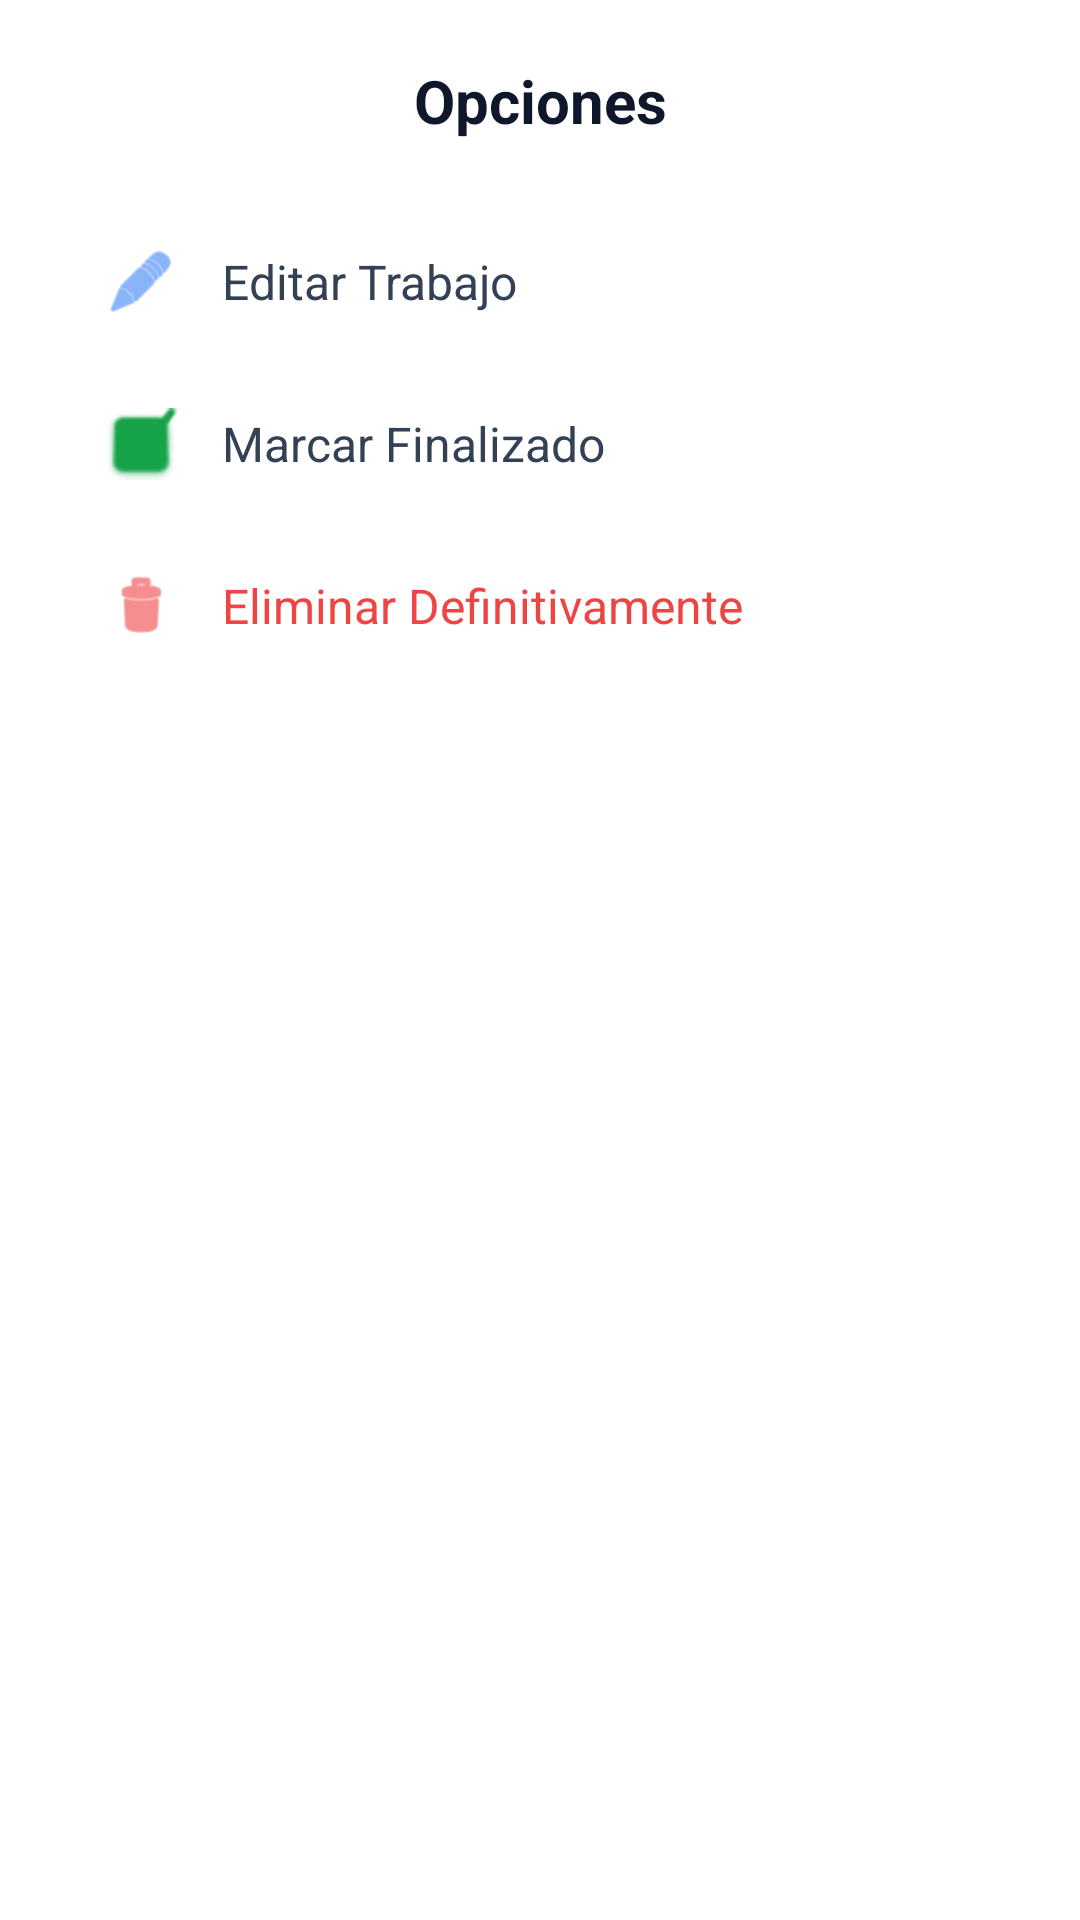

The Android layout XML behind this screen, and the referenced resources:
<!-- AndroidManifest.xml: application theme Theme.PinturaApp -->
<!-- res/layout/dialog_opciones_registro.xml -->
<?xml version="1.0" encoding="utf-8"?>
<LinearLayout xmlns:android="http://schemas.android.com/apk/res/android"
    android:layout_width="match_parent"
    android:layout_height="wrap_content"
    android:orientation="vertical"
    android:padding="20dp"
    android:background="#FFFFFF">

    <TextView
        android:id="@+id/txtDialogTitulo"
        android:layout_width="match_parent"
        android:layout_height="wrap_content"
        android:text="Opciones"
        android:textSize="20sp"
        android:textStyle="bold"
        android:textColor="#0F172A"
        android:gravity="center"
        android:layout_marginBottom="20dp"/>

    <LinearLayout
        android:id="@+id/opcEditar"
        android:layout_width="match_parent"
        android:layout_height="wrap_content"
        android:padding="15dp"
        android:background="?attr/selectableItemBackground"
        android:orientation="horizontal"
        android:gravity="center_vertical">
        <ImageView android:layout_width="24dp" android:layout_height="24dp" android:src="@android:drawable/ic_menu_edit" android:tint="#3B82F6"/>
        <TextView android:layout_width="wrap_content" android:layout_height="wrap_content" android:text="Editar Trabajo" android:textSize="16sp" android:layout_marginStart="15dp" android:textColor="#334155"/>
    </LinearLayout>

    <LinearLayout
        android:id="@+id/opcEstado"
        android:layout_width="match_parent"
        android:layout_height="wrap_content"
        android:padding="15dp"
        android:background="?attr/selectableItemBackground"
        android:orientation="horizontal"
        android:gravity="center_vertical">
        <ImageView android:layout_width="24dp" android:layout_height="24dp" android:src="@android:drawable/checkbox_on_background" android:tint="#16A34A"/>
        <TextView android:id="@+id/txtOpcEstado" android:layout_width="wrap_content" android:layout_height="wrap_content" android:text="Marcar Finalizado" android:textSize="16sp" android:layout_marginStart="15dp" android:textColor="#334155"/>
    </LinearLayout>

    <LinearLayout
        android:id="@+id/opcBorrar"
        android:layout_width="match_parent"
        android:layout_height="wrap_content"
        android:padding="15dp"
        android:background="?attr/selectableItemBackground"
        android:orientation="horizontal"
        android:gravity="center_vertical">
        <ImageView android:layout_width="24dp" android:layout_height="24dp" android:src="@android:drawable/ic_menu_delete" android:tint="#EF4444"/>
        <TextView android:layout_width="wrap_content" android:layout_height="wrap_content" android:text="Eliminar Definitivamente" android:textSize="16sp" android:layout_marginStart="15dp" android:textColor="#EF4444"/>
    </LinearLayout>

</LinearLayout>
<!-- resources referenced by this layout -->
<resources>
  <style name="Theme.PinturaApp" parent="Base.Theme.PinturaApp" />
  <style name="Base.Theme.PinturaApp" parent="Theme.Material3.DayNight.NoActionBar">
          
          
      </style>
</resources>
